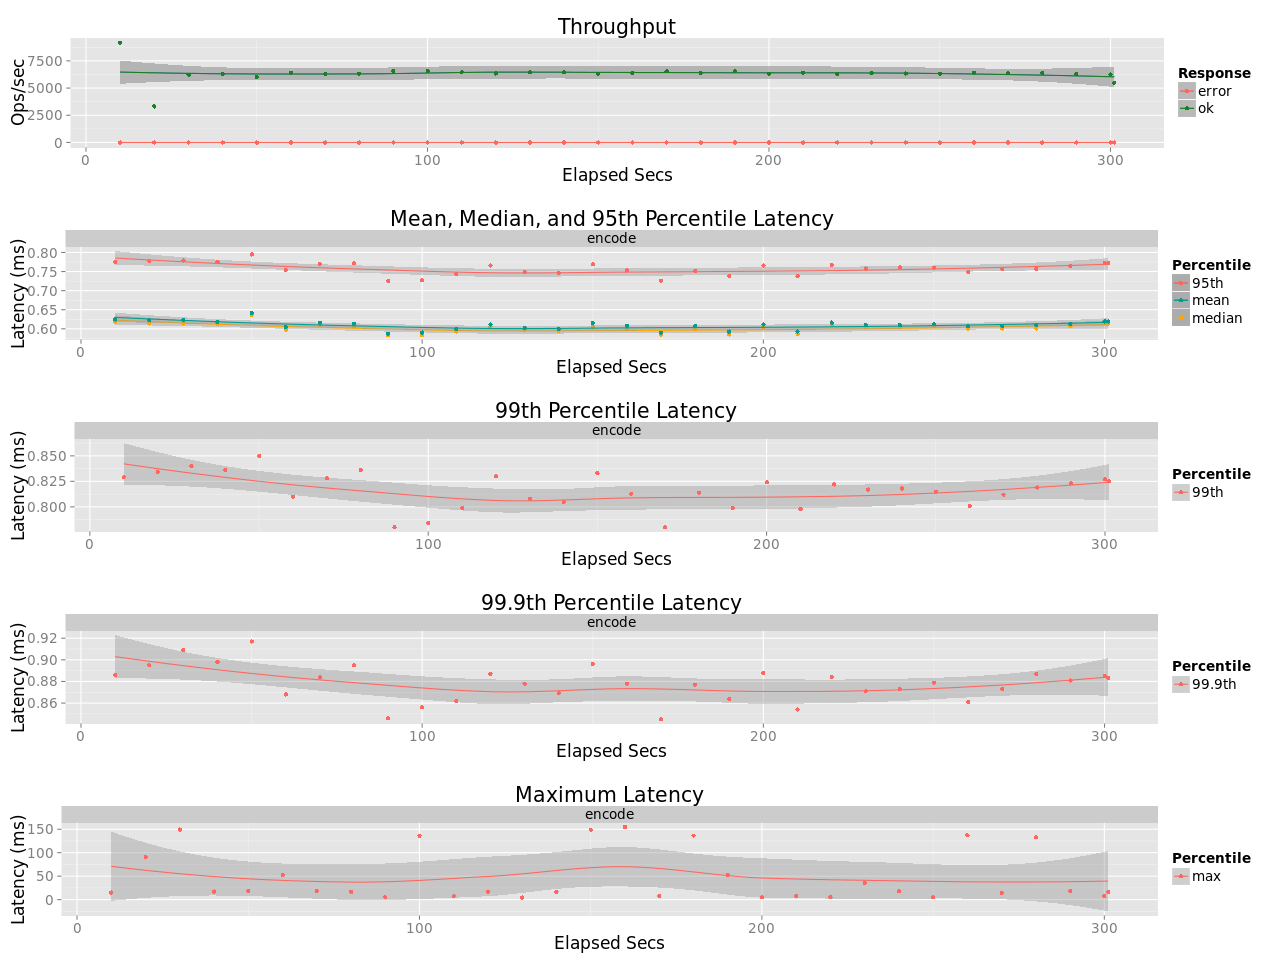

The table this chart was drawn from, first rows:
elapsed, window, total, successful, failed
10.02, 10.02, 91977, 91977, 0
20.03, 10.01, 33198, 33198, 0
30.04, 10.01, 62419, 62419, 0
40.02, 9.98, 62709, 62709, 0
50.04, 10.02, 60434, 60434, 0
60.02, 9.987, 64113, 64113, 0
70.03, 10.01, 62955, 62955, 0
80.03, 9.993, 63238, 63238, 0
90.04, 10.01, 65746, 65746, 0
100, 9.985, 65667, 65667, 0
110, 10, 64521, 64521, 0
120, 9.999, 63462, 63462, 0
130, 9.996, 64374, 64374, 0
140, 9.998, 64587, 64587, 0
150, 10, 63264, 63264, 0
160, 10.01, 63999, 63999, 0
170, 9.986, 65304, 65304, 0
180, 10.02, 64134, 64134, 0
190, 10.01, 65417, 65417, 0
200, 9.993, 63316, 63316, 0
210, 9.99, 64180, 64180, 0
220, 10, 62867, 62867, 0
230, 10, 63702, 63702, 0
240, 9.995, 63368, 63368, 0
250, 9.983, 63139, 63139, 0
260, 10.01, 64172, 64172, 0
270, 10.01, 63774, 63774, 0
280, 10, 63756, 63756, 0
290, 9.994, 63081, 63081, 0
300, 10, 62432, 62432, 0
301.1, 1.103, 6061, 6061, 0
